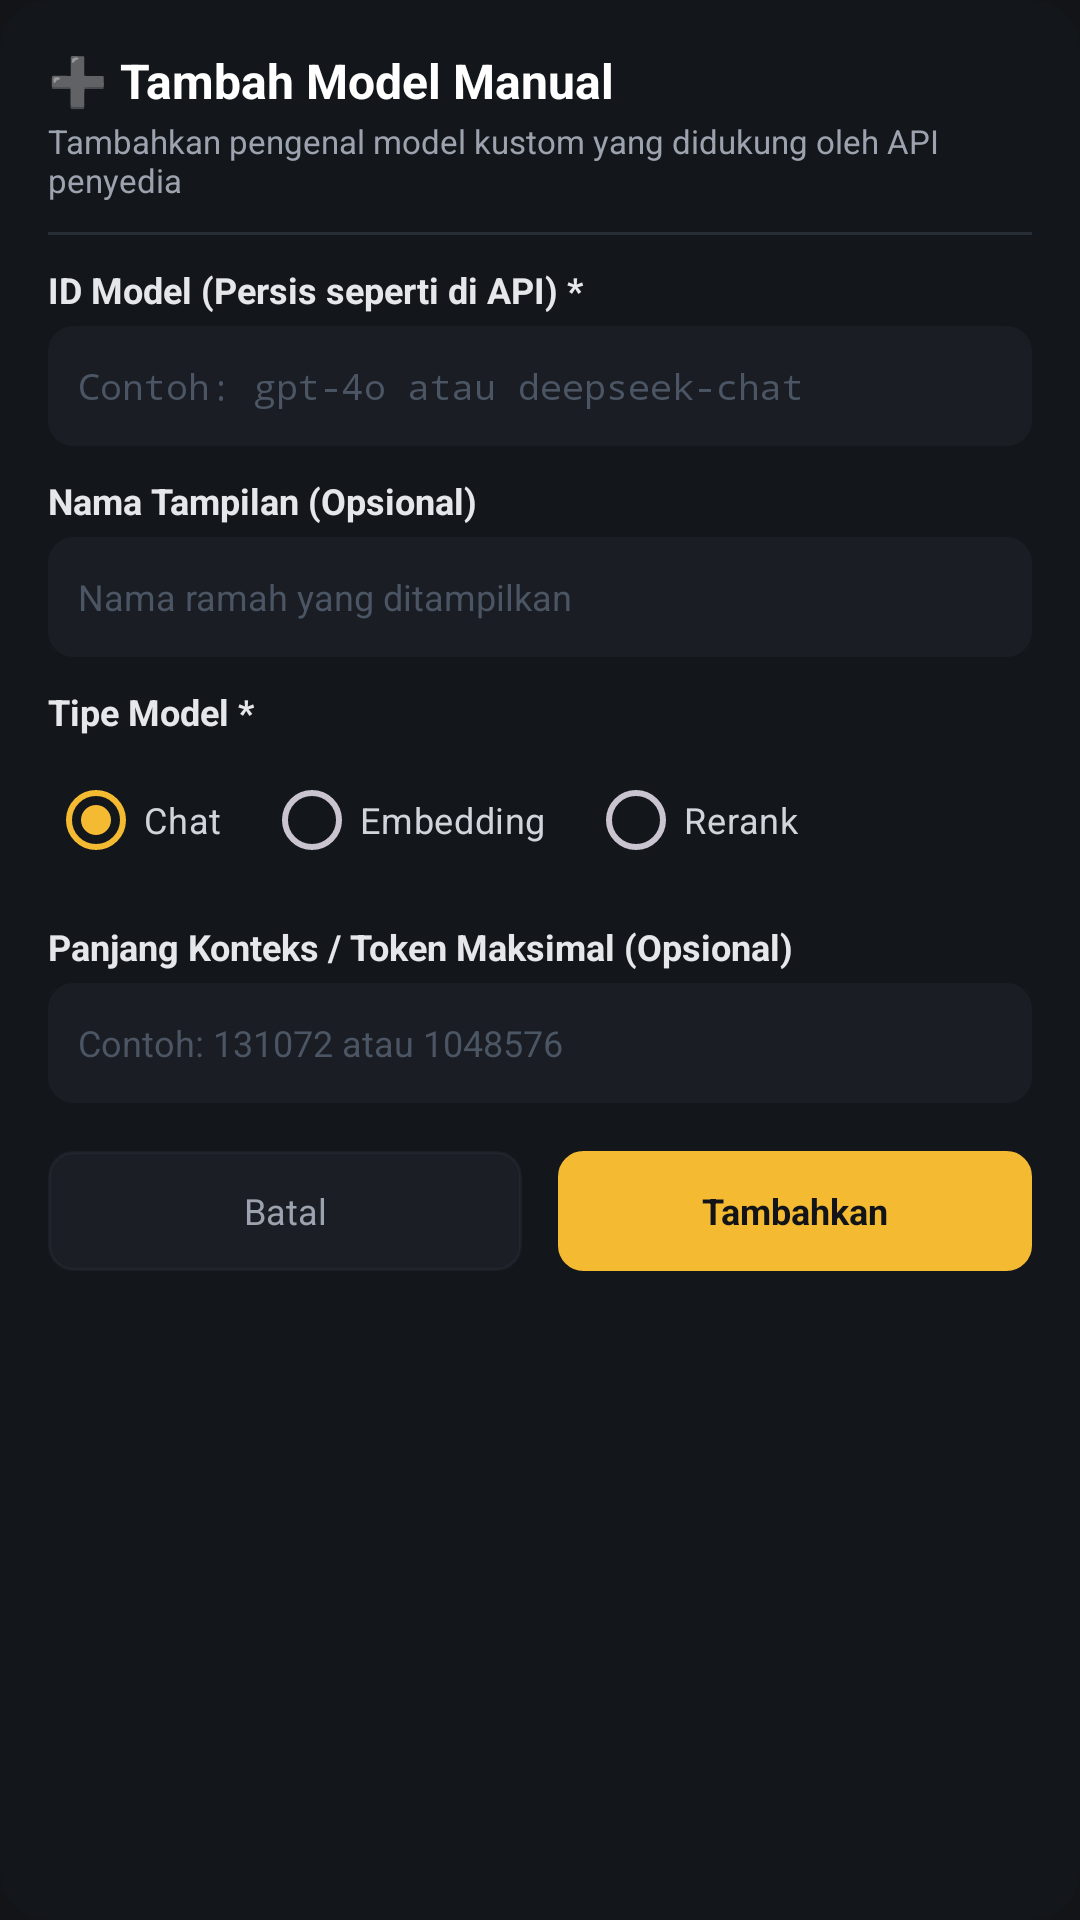

Reconstruct the res/layout file that produces this screen, plus the resources it refers to.
<!-- AndroidManifest.xml: application theme Theme.MollyAgent -->
<!-- res/layout/dialog_add_manual_model.xml -->
<?xml version="1.0" encoding="utf-8"?>
<LinearLayout xmlns:android="http://schemas.android.com/apk/res/android"
    android:layout_width="match_parent"
    android:layout_height="wrap_content"
    android:background="@drawable/bg_sheet_dialog"
    android:backgroundTint="#13161A"
    android:orientation="vertical"
    android:padding="16dp">

    
    <TextView
        android:layout_width="match_parent"
        android:layout_height="wrap_content"
        android:text="➕ Tambah Model Manual"
        android:textColor="#FFFFFF"
        android:textSize="16sp"
        android:textStyle="bold" />

    <TextView
        android:layout_width="match_parent"
        android:layout_height="wrap_content"
        android:layout_marginTop="2dp"
        android:text="Tambahkan pengenal model kustom yang didukung oleh API penyedia"
        android:textColor="#9CA3AF"
        android:textSize="11sp" />

    <View
        android:layout_width="match_parent"
        android:layout_height="1dp"
        android:layout_marginVertical="10dp"
        android:background="#262D35" />

    
    <TextView
        android:layout_width="match_parent"
        android:layout_height="wrap_content"
        android:text="ID Model (Persis seperti di API) *"
        android:textColor="#E5E7EB"
        android:textSize="12sp"
        android:textStyle="bold" />

    <EditText
        android:id="@+id/etManualModelId"
        android:layout_width="match_parent"
        android:layout_height="40dp"
        android:layout_marginTop="4dp"
        android:background="@drawable/bg_code_block"
        android:backgroundTint="#1A1E24"
        android:fontFamily="monospace"
        android:hint="Contoh: gpt-4o atau deepseek-chat"
        android:paddingHorizontal="10dp"
        android:singleLine="true"
        android:textColor="#FFFFFF"
        android:textColorHint="#4B5563"
        android:textSize="12sp" />

    
    <TextView
        android:layout_width="match_parent"
        android:layout_height="wrap_content"
        android:layout_marginTop="10dp"
        android:text="Nama Tampilan (Opsional)"
        android:textColor="#E5E7EB"
        android:textSize="12sp"
        android:textStyle="bold" />

    <EditText
        android:id="@+id/etManualModelDisplayName"
        android:layout_width="match_parent"
        android:layout_height="40dp"
        android:layout_marginTop="4dp"
        android:background="@drawable/bg_code_block"
        android:backgroundTint="#1A1E24"
        android:hint="Nama ramah yang ditampilkan"
        android:paddingHorizontal="10dp"
        android:singleLine="true"
        android:textColor="#FFFFFF"
        android:textColorHint="#4B5563"
        android:textSize="12sp" />

    
    <TextView
        android:layout_width="match_parent"
        android:layout_height="wrap_content"
        android:layout_marginTop="10dp"
        android:text="Tipe Model *"
        android:textColor="#E5E7EB"
        android:textSize="12sp"
        android:textStyle="bold" />

    <RadioGroup
        android:id="@+id/rgManualModelType"
        android:layout_width="match_parent"
        android:layout_height="wrap_content"
        android:layout_marginTop="4dp"
        android:orientation="horizontal">

        <RadioButton
            android:id="@+id/rbTypeChat"
            android:layout_width="wrap_content"
            android:layout_height="wrap_content"
            android:checked="true"
            android:text="Chat"
            android:textColor="#D1D5DB"
            android:textSize="12sp" />

        <RadioButton
            android:id="@+id/rbTypeEmbedding"
            android:layout_width="wrap_content"
            android:layout_height="wrap_content"
            android:layout_marginStart="14dp"
            android:text="Embedding"
            android:textColor="#D1D5DB"
            android:textSize="12sp" />

        <RadioButton
            android:id="@+id/rbTypeRerank"
            android:layout_width="wrap_content"
            android:layout_height="wrap_content"
            android:layout_marginStart="14dp"
            android:text="Rerank"
            android:textColor="#D1D5DB"
            android:textSize="12sp" />
    </RadioGroup>

    
    <TextView
        android:layout_width="match_parent"
        android:layout_height="wrap_content"
        android:layout_marginTop="10dp"
        android:text="Panjang Konteks / Token Maksimal (Opsional)"
        android:textColor="#E5E7EB"
        android:textSize="12sp"
        android:textStyle="bold" />

    <EditText
        android:id="@+id/etManualModelContext"
        android:layout_width="match_parent"
        android:layout_height="40dp"
        android:layout_marginTop="4dp"
        android:background="@drawable/bg_code_block"
        android:backgroundTint="#1A1E24"
        android:hint="Contoh: 131072 atau 1048576"
        android:inputType="number"
        android:paddingHorizontal="10dp"
        android:singleLine="true"
        android:textColor="#FFFFFF"
        android:textColorHint="#4B5563"
        android:textSize="12sp" />

    
    <LinearLayout
        android:layout_width="match_parent"
        android:layout_height="wrap_content"
        android:layout_marginTop="16dp"
        android:orientation="horizontal">

        <TextView
            android:id="@+id/btnCancelManualModel"
            android:layout_width="0dp"
            android:layout_height="40dp"
            android:layout_marginEnd="6dp"
            android:layout_weight="1"
            android:background="@drawable/bg_action_pill"
            android:backgroundTint="#264B5563"
            android:clickable="true"
            android:focusable="true"
            android:gravity="center"
            android:text="Batal"
            android:textColor="#9CA3AF"
            android:textSize="12sp" />

        <TextView
            android:id="@+id/btnAddManualModelConfirm"
            android:layout_width="0dp"
            android:layout_height="40dp"
            android:layout_marginStart="6dp"
            android:layout_weight="1"
            android:background="@drawable/bg_action_pill"
            android:backgroundTint="@color/primary_gold"
            android:clickable="true"
            android:focusable="true"
            android:gravity="center"
            android:text="Tambahkan"
            android:textColor="#121417"
            android:textSize="12sp"
            android:textStyle="bold" />
    </LinearLayout>

</LinearLayout>
<!-- resources referenced by this layout -->
<resources>
  <color name="primary_gold">#F3BA32</color>
  <!-- drawable bg_action_pill (drawable) -->
  <?xml version="1.0" encoding="utf-8"?>
  <shape xmlns:android="http://schemas.android.com/apk/res/android"
      android:shape="rectangle">
      <solid android:color="#242830" />
      <stroke
          android:width="1dp"
          android:color="#363C48" />
      <corners android:radius="8dp" />
      <padding
          android:bottom="5dp"
          android:left="9dp"
          android:right="9dp"
          android:top="5dp" />
  </shape>
  <!-- drawable bg_code_block (drawable) -->
  <?xml version="1.0" encoding="utf-8"?>
  <shape xmlns:android="http://schemas.android.com/apk/res/android"
      android:shape="rectangle">
      <solid android:color="#0D0E11" />
      <corners android:radius="8dp" />
      <stroke
          android:width="1dp"
          android:color="#26292E" />
  </shape>
  <!-- drawable bg_sheet_dialog (drawable) -->
  <?xml version="1.0" encoding="utf-8"?>
  <shape xmlns:android="http://schemas.android.com/apk/res/android"
      android:shape="rectangle">
      <solid android:color="#13161A" />
      <corners android:radius="16dp" />
      <stroke
          android:width="1dp"
          android:color="#262D35" />
  </shape>
  <style name="Theme.MollyAgent" parent="Theme.Material3.Dark.NoActionBar">
          <item name="colorPrimary">@color/primary_gold</item>
          <item name="colorPrimaryDark">@color/primary_gold_dark</item>
          <item name="colorSecondary">@color/primary_gold</item>
          <item name="android:windowBackground">@color/bg_dark</item>
          <item name="android:statusBarColor">@color/bg_dark</item>
          <item name="android:navigationBarColor">@color/bg_dark</item>
      </style>
  <color name="primary_gold_dark">#E2AB28</color>
  <color name="bg_dark">#121417</color>
</resources>
